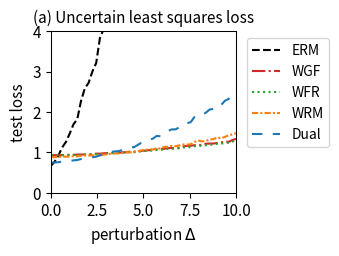

Python code for this plot:
import numpy as np
import matplotlib.pyplot as plt
from scipy.optimize import minimize
from scipy.special import logsumexp

# --- 1. 实验设置与参数定义 ---
# 定义问题的维度
DIM_M = 10  # 矩阵 A 的行数
DIM_N = 10  # 矩阵 A 的列数 (theta 的维度)

# 定义训练/测试样本数量
N_TRAIN_SAMPLES = 20
N_TEST_SAMPLES = 1000

# 定义分布偏移的扰动范围
DELTA_MIN = 0.0
DELTA_MAX = 10.0
DELTA_STEPS = 50

# --- DRO 算法超参数 ---
N_EPOCHS = 50 # 外部优化的迭代轮数
LEARNING_RATE = 0.01 # 外部优化 theta 的学习率
LAMBDA_VAL = 0.8 # 正则化参数 lambda
EPSILON = 0.5 # 熵正则化参数 epsilon
GRAD_CLIP_THRESHOLD = 10.0 # 梯度裁剪阈值，防止梯度爆炸

# RGO (算法2) 特定参数
RGO_SMOOTHNESS_L = 0.5 # 假设的损失函数平滑度 L (需满足 LAMBDA_VAL > L/2)

# WGF (算法3), WFR (算法4), WRM 特定参数
K_INNER_STEPS = 1000  # 内部循环迭代次数 K (现在作为基准次数)
INNER_STEP_SIZE = 0.01 # 内部循环步长 eta
WFR_WEIGHT_STEP_SIZE = 0.08 # WFR 中权重更新的步长

# WGF, WFR, RGO 特定参数
M_PARTICLES = 5 # 使用的粒子(样本)数量

# Dual 方法特定参数
SINKHORN_SAMPLE_LEVEL = 4 # Dual 方法的蒙特卡洛采样级别

# --- 2. 生成固定的问题实例 ---
np.random.seed(219)
A0 = np.random.randn(DIM_M, DIM_N)
A1 = np.random.randn(DIM_M, DIM_N)
b = np.random.randn(DIM_M)

# --- 3. 数据生成函数 ---
def generate_training_data(n_samples):
    return np.random.uniform(-0.5, 0.5, n_samples)

def generate_test_data(n_samples, delta):
    lower_bound = -0.5 * (1 + delta)
    upper_bound = 0.5 * (1 + delta)
    return np.random.uniform(lower_bound, upper_bound, n_samples)

# --- 4. 核心函数定义 (Vectorized) ---
def loss_function(theta, z):
    """ 计算单个样本或一批样本 z 的损失 f_theta(z) """
    z = np.atleast_1d(z)
    # A_z shape: (num_z, DIM_M, DIM_N)
    A_z = A0[np.newaxis, :, :] + z[:, np.newaxis, np.newaxis] * A1[np.newaxis, :, :]
    # residual shape: (num_z, DIM_M)
    residual = A_z @ theta - b[np.newaxis, :]
    # loss shape: (num_z,)
    loss = np.sum(residual**2, axis=1) / DIM_M
    return loss.squeeze()

def loss_grad_theta(theta, z):
    """ 计算损失函数关于 theta 的梯度 nabla_theta f_theta(z) for one or a batch of z """
    z = np.atleast_1d(z)
    # A_z shape: (num_z, DIM_M, DIM_N)
    A_z = A0[np.newaxis, :, :] + z[:, np.newaxis, np.newaxis] * A1[np.newaxis, :, :]
    # residual shape: (num_z, DIM_M)
    residual = A_z @ theta - b[np.newaxis, :]
    # grad shape: (num_z, DIM_N)
    grad = 2 * (A_z.transpose(0, 2, 1) @ residual[:, :, np.newaxis]).squeeze(axis=2)
    return grad.squeeze()

def loss_grad_z(theta, z):
    """ 计算损失函数关于 z 的梯度 nabla_z f_theta(z) for one or a batch of z """
    z = np.atleast_1d(z)
    # A_z shape: (num_z, DIM_M, DIM_N)
    A_z = A0[np.newaxis, :, :] + z[:, np.newaxis, np.newaxis] * A1[np.newaxis, :, :]
    # residual shape: (num_z, DIM_M)
    residual = A_z @ theta - b[np.newaxis, :]
    # grad_A_z is A1 @ theta, shape: (DIM_M,)
    grad_A_z = A1 @ theta
    # grad shape: (num_z,)
    grad = 2 * np.sum(residual * grad_A_z[np.newaxis, :], axis=1)
    return grad.squeeze()

# --- 5. ERM (经验风险最小化) 实现 ---
def erm_objective_function(theta, xi_samples):
    """ 计算 ERM 的目标函数值（平均损失）"""
    return np.mean(loss_function(theta, xi_samples))

def solve_erm(xi_train_samples):
    """ 使用优化器求解 ERM 问题 """
    initial_theta = np.zeros(DIM_N)
    result = minimize(
        erm_objective_function, initial_theta, args=(xi_train_samples,), method='BFGS')
    if not result.success:
        print("警告: ERM 优化过程可能未收敛。")
    return result.x

# --- 6. RGO (算法2) 实现 (Vectorized) ---
def solve_rgo(xi_train_samples):
    """ 使用 RGO 算法求解 Sinkhorn DRO """
    theta = np.zeros(DIM_N)
    num_train = len(xi_train_samples)
    
    def rgo_inner_objective(z, xi, current_theta):
        l = loss_function(current_theta, z.flatten()).reshape(z.shape)
        penalty = (z - xi)**2
        return -l / (LAMBDA_VAL * EPSILON) + penalty / EPSILON

    def rgo_inner_objective_grad_z(z, xi, current_theta):
        grad_l_z = loss_grad_z(current_theta, z)
        grad_penalty = 2 * (z - xi)
        return -grad_l_z / (LAMBDA_VAL * EPSILON) + grad_penalty
    
    for epoch in range(N_EPOCHS):
        # Stage 1: 使用梯度下降寻找 z* for all xi simultaneously
        z_k = xi_train_samples.copy()
        for _ in range(K_INNER_STEPS):
            grad = rgo_inner_objective_grad_z(z_k, xi_train_samples, theta)
            z_k -= INNER_STEP_SIZE * grad
        z_star_batch = z_k

        # Stage 2: Vectorized 拒绝采样 M_PARTICLES 次 for each xi
        variance = (LAMBDA_VAL * EPSILON) / (2 * LAMBDA_VAL - RGO_SMOOTHNESS_L)
        if variance <= 0: variance = 1e-6
        std_dev = np.sqrt(variance)
        
        z_star_expanded = z_star_batch[:, np.newaxis]
        xi_expanded = xi_train_samples[:, np.newaxis]
        
        final_accepted_samples = np.zeros((num_train, M_PARTICLES))
        active_flags = np.ones((num_train, M_PARTICLES), dtype=bool)
        
        for _ in range(100): # Max 100 attempts for vectorization
            if not np.any(active_flags): break
            
            proposals = np.random.normal(0, std_dev, size=(num_train, M_PARTICLES))
            z_candidates = z_star_expanded + proposals
            
            f_val_candidates = rgo_inner_objective(z_candidates, xi_expanded, theta)
            f_val_star = rgo_inner_objective(z_star_expanded, xi_expanded, theta)
            
            log_accept_prob = -f_val_candidates + f_val_star - (proposals**2 / (2*variance))
            
            acceptance_mask = np.log(np.random.rand(num_train, M_PARTICLES)) < log_accept_prob
            newly_accepted = acceptance_mask & active_flags
            
            final_accepted_samples[newly_accepted] = z_candidates[newly_accepted]
            active_flags[newly_accepted] = False

        if np.any(active_flags):
            final_accepted_samples[active_flags] = z_star_expanded[active_flags]

        all_grads = loss_grad_theta(theta, final_accepted_samples.flatten())
        avg_particle_grads = all_grads.reshape(num_train, M_PARTICLES, -1).mean(axis=1)
        total_grad = avg_particle_grads.sum(axis=0)
        
        avg_grad = total_grad / num_train
        grad_norm = np.linalg.norm(avg_grad)
        if grad_norm > GRAD_CLIP_THRESHOLD:
            avg_grad = avg_grad * GRAD_CLIP_THRESHOLD / grad_norm
        theta -= LEARNING_RATE * avg_grad
        
    return theta

# --- 7. Wasserstein Gradient Flow (WGF) 实现 (Vectorized) ---
def solve_wgf(xi_train_samples):
    """ 使用 Wasserstein Gradient Flow (WGF) 求解 Sinkhorn DRO """
    theta = np.zeros(DIM_N)
    num_train = len(xi_train_samples)
    
    def f_bar_grad_z(z, xi, current_theta):
        grad_f = loss_grad_z(current_theta, z)
        return grad_f - 2 * LAMBDA_VAL * (z - xi)

    for epoch in range(N_EPOCHS):
        particles = np.tile(xi_train_samples[:, np.newaxis], (1, M_PARTICLES))
        
        for _ in range(K_INNER_STEPS):
            particles_flat = particles.flatten()
            xi_expanded = np.repeat(xi_train_samples, M_PARTICLES)
            
            grad = f_bar_grad_z(particles_flat, xi_expanded, theta)
            noise = np.random.normal(0, 1, size=particles_flat.shape)
            
            updated_particles_flat = particles_flat + INNER_STEP_SIZE * grad + np.sqrt(2 * INNER_STEP_SIZE * LAMBDA_VAL * EPSILON) * noise
            particles = updated_particles_flat.reshape(num_train, M_PARTICLES)

        all_grads = loss_grad_theta(theta, particles.flatten())
        avg_particle_grads = all_grads.reshape(num_train, M_PARTICLES, -1).mean(axis=1)
        total_grad = avg_particle_grads.sum(axis=0)
            
        avg_grad = total_grad / num_train
        grad_norm = np.linalg.norm(avg_grad)
        if grad_norm > GRAD_CLIP_THRESHOLD:
            avg_grad = avg_grad * GRAD_CLIP_THRESHOLD / grad_norm
        theta -= LEARNING_RATE * avg_grad
        
    return theta

# --- 8. WFR Flow (算法4) 实现 (Vectorized) ---
def solve_wfr(xi_train_samples):
    """ 使用 WFR Flow 求解 Sinkhorn DRO """
    theta = np.zeros(DIM_N)
    num_train = len(xi_train_samples)
    
    def f_bar_grad_z(z, xi, current_theta):
        grad_f = loss_grad_z(current_theta, z)
        return grad_f - 2 * LAMBDA_VAL * (z - xi)

    for epoch in range(N_EPOCHS):
        particles = np.tile(xi_train_samples[:, np.newaxis], (1, M_PARTICLES))
        weights = np.full((num_train, M_PARTICLES), 1.0 / M_PARTICLES)
        
        for _ in range(K_INNER_STEPS):
            particles_flat = particles.flatten()
            xi_expanded = np.repeat(xi_train_samples, M_PARTICLES)
            
            grad = f_bar_grad_z(particles_flat, xi_expanded, theta)
            noise = np.random.normal(0, 1, size=particles_flat.shape)
            updated_particles_flat = particles_flat + INNER_STEP_SIZE * grad + np.sqrt(2 * INNER_STEP_SIZE * LAMBDA_VAL * EPSILON) * noise
            particles = updated_particles_flat.reshape(num_train, M_PARTICLES)
            
            f_bar_val = loss_function(theta, particles.flatten()).reshape(particles.shape) - LAMBDA_VAL * (particles - xi_train_samples[:, np.newaxis])**2
            weights = (weights**(1 - LAMBDA_VAL * EPSILON * WFR_WEIGHT_STEP_SIZE)) * np.exp(WFR_WEIGHT_STEP_SIZE * f_bar_val)
            
            sum_weights = np.sum(weights, axis=1, keepdims=True)
            weights /= (sum_weights + 1e-9)

        all_grads = loss_grad_theta(theta, particles.flatten()).reshape(num_train, M_PARTICLES, -1)
        weighted_grads = np.sum(weights[:, :, np.newaxis] * all_grads, axis=1)
        total_grad = np.sum(weighted_grads, axis=0)
        
        avg_grad = total_grad / num_train
        grad_norm = np.linalg.norm(avg_grad)
        if grad_norm > GRAD_CLIP_THRESHOLD:
            avg_grad = avg_grad * GRAD_CLIP_THRESHOLD / grad_norm
        theta -= LEARNING_RATE * avg_grad
        
    return theta

# --- 9. WRM (Wasserstein Robust Method) 实现 (Vectorized) ---
def solve_wrm(xi_train_samples):
    """ 使用 WRM (确定性内部优化) 求解 """
    theta = np.zeros(DIM_N)
    num_train = len(xi_train_samples)
    
    def f_bar_grad_z(z, xi, current_theta):
        grad_f = loss_grad_z(current_theta, z)
        return grad_f - 2 * LAMBDA_VAL * (z - xi)

    for epoch in range(N_EPOCHS):
        z_k = xi_train_samples.copy()
        for _ in range(K_INNER_STEPS):
            grad = f_bar_grad_z(z_k, xi_train_samples, theta)
            z_k += INNER_STEP_SIZE * grad
        
        total_grad = loss_grad_theta(theta, z_k).sum(axis=0)
            
        avg_grad = total_grad / num_train
        grad_norm = np.linalg.norm(avg_grad)
        if grad_norm > GRAD_CLIP_THRESHOLD:
            avg_grad = avg_grad * GRAD_CLIP_THRESHOLD / grad_norm
        theta -= LEARNING_RATE * avg_grad
        
    return theta

# --- 10. Dual Method (对偶方法) 实现 (Vectorized) ---
def solve_dual(xi_train_samples):
    """ 使用对偶方法求解 Sinkhorn DRO """
    theta = np.zeros(DIM_N)
    num_train = len(xi_train_samples)
    
    levels = np.arange(SINKHORN_SAMPLE_LEVEL + 1)
    numerators = 2.0**(-levels)
    denominator = 2.0 - 2.0**(-SINKHORN_SAMPLE_LEVEL)
    probabilities = numerators / denominator
    
    for _ in range(N_EPOCHS):
        sampled_level = np.random.choice(levels, p=probabilities)
        m = 2**sampled_level
        
        noise = np.random.randn(num_train, m) * np.sqrt(EPSILON)
        z_samples = xi_train_samples[:, np.newaxis] + noise
        
        v = loss_function(theta, z_samples.flatten()).reshape(num_train, m) / (LAMBDA_VAL * EPSILON)
        
        v_max = np.max(v, axis=1, keepdims=True)
        weights = np.exp(v - v_max) 
        weights /= np.sum(weights, axis=1, keepdims=True)
        
        grads = loss_grad_theta(theta, z_samples.flatten()).reshape(num_train, m, -1)
        weighted_grads = np.sum(weights[:, :, np.newaxis] * grads, axis=1)
        total_grad = np.sum(weighted_grads, axis=0)

        avg_grad = total_grad / num_train
        grad_norm = np.linalg.norm(avg_grad)
        if grad_norm > GRAD_CLIP_THRESHOLD:
            avg_grad = avg_grad * GRAD_CLIP_THRESHOLD / grad_norm
        theta -= LEARNING_RATE * avg_grad
        
    return theta

# --- 11. 实验执行与评估 ---
def run_experiment():
    """ 执行完整的实验流程 """
    xi_train = generate_training_data(N_TRAIN_SAMPLES)
    
    print("正在求解 ERM 模型...")
    theta_erm = solve_erm(xi_train)
    # print("正在求解 RGO 模型...")
    # theta_rgo = solve_rgo(xi_train)
    print("正在求解 WGF 模型...")
    theta_wgf = solve_wgf(xi_train)
    print("正在求解 WFR 模型...")
    theta_wfr = solve_wfr(xi_train)
    print("正在求解 WRM 模型...")
    theta_wrm = solve_wrm(xi_train)
    print("正在求解 Dual 模型...")
    theta_dual = solve_dual(xi_train)
    print("所有模型求解完成。")

    delta_values = np.linspace(DELTA_MIN, DELTA_MAX, DELTA_STEPS)
    results = {'ERM': [], 'WGF': [], 'WFR': [], 'WRM': [], 'Dual': []}#'RGO': [], 
    models = {
        'ERM': theta_erm,  'WGF': theta_wgf, 
        'WFR': theta_wfr, 'WRM': theta_wrm, 'Dual': theta_dual
    } #'RGO': theta_rgo,

    print("正在评估所有模型...")
    for delta in delta_values:
        xi_test = generate_test_data(N_TEST_SAMPLES, delta)
        for name, theta in models.items():
            test_loss = erm_objective_function(theta, xi_test)
            results[name].append(test_loss)
            
    print("评估完成。")
    return delta_values, results

# --- 12. 结果可视化 ---
def plot_results(delta_values, results):
    """ 绘制所有模型损失随扰动 delta 变化的曲线 """
    fig, ax = plt.subplots(figsize=(3.5, 2.613), dpi=300)

    styles = {
        'ERM': {'color': 'k', 'linestyle': '--'},
        'RGO': {'color': '#9467bd', 'linestyle': '-'}, 
        'WGF': {'color': '#d62728', 'linestyle': '-.'},
        'WFR': {'color': '#2ca02c', 'linestyle': ':'},
        'WRM': {'color': '#ff7f0e', 'linestyle': (0, (3, 1, 1, 1))}, # orange, dashdotdot
        'Dual': {'color': '#1f77b4', 'linestyle': (0, (5, 5))} # blue, dashed
    }
    
    for name, losses in results.items():
        ax.plot(delta_values, losses, linewidth=1.5, label=name, **styles[name])

    ax.set_title('(a) Uncertain least squares loss', fontsize=11)
    ax.set_xlabel('perturbation $\Delta$', fontsize=11)
    ax.set_ylabel('test loss', fontsize=11)
    ax.tick_params(axis='both', which='major', labelsize=11)
    for spine in ax.spines.values():
        spine.set_linewidth(0.75)
    ax.set_xlim(0, 10)
    ax.set_ylim(0, 4)
    ax.grid(False)
    ax.legend(fontsize=10)
    ax.legend(loc='upper left', bbox_to_anchor=(1.02, 1))
    plt.tight_layout()
    plt.savefig('uncertain_least_squares_results.png', dpi=300)
    plt.show()

# --- 主程序入口 ---
if __name__ == '__main__':
    with np.errstate(all='ignore'):
        delta_vals, all_results = run_experiment()
        plot_results(delta_vals, all_results)

